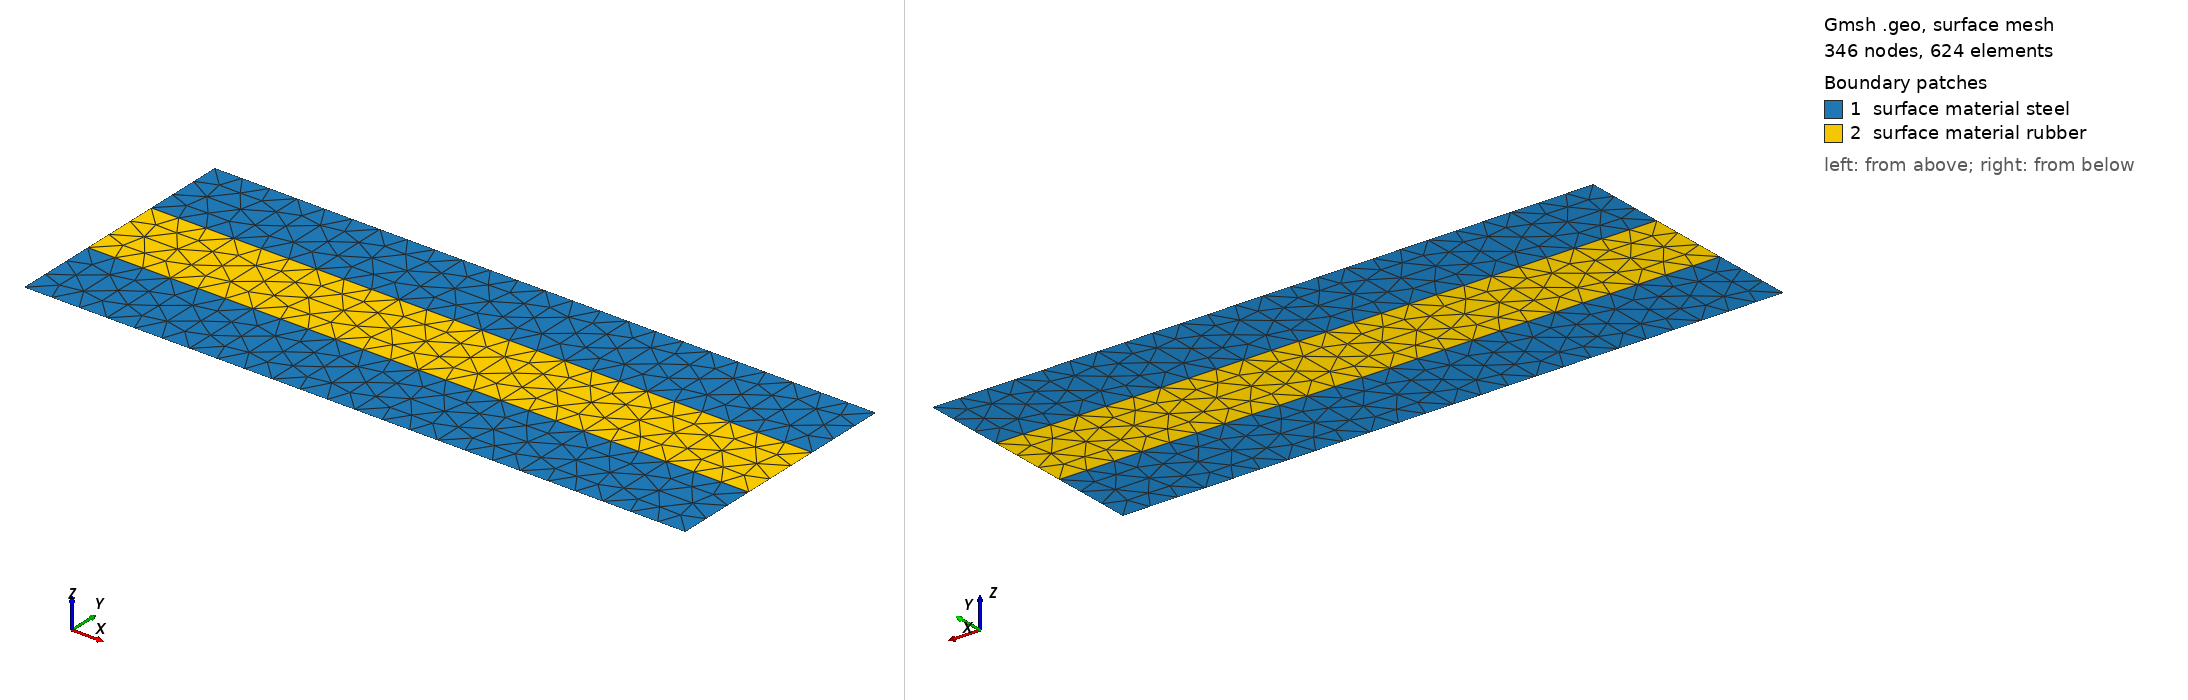

Gmsh geometry script, surface-meshed: 346 nodes, 624 surface elements. Boundary patches (legend numbers): 1 surface material steel, 2 surface material rubber. Left view from above one corner, right view from below the opposite corner. Legend entries are the model's physical surfaces. The drawing asked Gmsh for element sizes between 1% and 20% of the model's largest extent; the script's own settings can give other sizes.

=== meshgen_new.geo (drawn) ===
// TODO Description
// Use Plugin "Simple" Partitioner to partition the setup into 16 slices

DefineConstant[ total_x = {8, Min 0, Max 120, Step 1,
                         Name "1_Total size/size x"} ];

DefineConstant[ total_y = {3, Min 0, Max 120, Step 1,
                         Name "1_Total size/size y"} ];

DefineConstant[ numele_x_per_sub = {3, Min 1, Max 1200, Step 1,
                         Name "2_NumEle/numele x per sub"} ];

DefineConstant[ numele_y_per_sub = {1, Min 1, Max 1200, Step 1,
                         Name "2_NumEle/numele y per sub"} ];

DefineConstant[ numsubs_x = {8, Min 1, Max 1200, Step 1,
                         Name "3_NumSub/numsubs x"} ];

DefineConstant[ numsubs_y = {3, Min 1, Max 1200, Step 1,
                         Name "3_NumSub/numsubs y"} ];

DefineConstant[ tag_pattern1 = {4, Min 1, Max 9999, Step 1,
                         Name "4_Tags/tag_pattern1"} ];

DefineConstant[ tag_pattern2 = {5, Min 1, Max 9999, Step 1,
                         Name "4_Tags/tag_pattern2"} ];

DefineConstant[
  patterntype = {2, Choices{0,1,2},Name "5_Patterntype/Pattern type"}];
  
DefineConstant[
  quadmesh = {0, Choices{0,1},Name "6_Mesh/QuadMesh"}];


width_per_subdomain =total_x/numsubs_x;
height_per_subdomain=total_y/numsubs_y;

lineright = {};
lineleft  = {};
linebottom= {};
linetop   = {};


// For i In {1:numsubs_x}
//   For j In {1:numsubs_y}
//     substructs~{i}~{j}={};
//   EndFor
// EndFor


// grid_size = width_per_subdomain/numele_x_per_sub;
grid_size = (total_x/numsubs_x)/numele_x_per_sub;
Point(1) = {0,0,0,grid_size};
frontpoint=1;

//create bottom line
For i In {1:numsubs_x}
  pointextrude~{i}[] = Extrude{width_per_subdomain,0,0}{Point{frontpoint}; Layers{numele_x_per_sub}; Recombine;};
  frontpoint=pointextrude~{i}[0];
EndFor

//Create Surfaces
For i In {1:numsubs_x}
 frontline=pointextrude~{i}[1];
 For j In {1:numsubs_y}
   If (quadmesh == 1)
     surface~{i}~{j}[] = Extrude{0,height_per_subdomain,0}{Line{frontline}; Layers{numele_x_per_sub}; Recombine;};
   EndIf
   If (quadmesh == 0)
    surface~{i}~{j}[] = Extrude{0,height_per_subdomain,0}{Line{frontline};};
   EndIf
   frontline=surface~{i}~{j}[0];
 EndFor
EndFor


allsurface = {};
pattern1   = {};
pattern2   = {};

//create surface lists
For i In {1:numsubs_x}
 For j In {1:numsubs_y}
  allsurface += surface~{i}~{j}[1];
  
   //horizontal stripes
   If (patterntype == 1)
     If (i%2 == 0)
       pattern1 += {surface~{i}~{j}[1]};
     EndIf
     If (i%2 == 1)
       pattern2 += {surface~{i}~{j}[1]};
     EndIf
   EndIf
   
   //vertical stripes
   If (patterntype == 2)
     If (j%2 == 1)
       pattern1 += {surface~{i}~{j}[1]};
     EndIf
     If (j%2 == 0)
       pattern2 += {surface~{i}~{j}[1]};
     EndIf
   EndIf
   
   //checkerboard pattern
   If (patterntype == 0)
     If ((i+j)%2 == 0)
       pattern1 += {surface~{i}~{j}[1]};
     EndIf
     If ((i+j)%2 == 1)
       pattern2 += {surface~{i}~{j}[1]};
     EndIf
   EndIf
 EndFor
EndFor


//create top and bottom lines
For i In {1:numsubs_x}
  linebottom += pointextrude~{i}[1];
  linetop    += surface~{i}~{numsubs_y}[0];
EndFor

//create left and right line
For j In {1:numsubs_y}
  lineleft    += surface~{1}~{j}[3];
  lineright    += surface~{numsubs_x}~{j}[2];
EndFor


// Geometry.LabelType=2;
// Geometry.SurfaceNumbers=1;
// Geometry.LineNumbers=1;
// Geometry.PointNumbers=1;
// Mesh.SurfaceFaces=1;
Mesh.ColorCarousel = 2;
// Solver.ShowInvisibleParameters=1;
Geometry.Color.Lines = {0,0,0};


Physical Line("xy-clampline",1) = {linebottom[],linetop[]};
//Physical Line("neumann line right",2) = lineright[];
Physical Line("neumann line left",3) = lineleft[];
// Physical Line("neumann line left",3) = {22,26,30};
Physical Surface("surface material steel",4) = pattern1[];
Physical Surface("surface material rubber",5) = pattern2[];

/*
Physical Surface("sub1",101)=surface~{1}~{1}[];
Physical Surface("sub2",102)=surface~{2}~{1}[];
Physical Surface("sub3",103)=surface~{3}~{1}[];
Physical Surface("sub4",104)=surface~{4}~{1}[];
Physical Surface("sub5",105)=surface~{5}~{1}[];
Physical Surface("sub6",106)=surface~{6}~{1}[];
Physical Surface("sub7",107)=surface~{7}~{1}[];
Physical Surface("sub8",108)=surface~{8}~{1}[];

Physical Surface("sub9",109)=surface~{1}~{2}[];
Physical Surface("sub10",110)=surface~{2}~{2}[];
Physical Surface("sub11",111)=surface~{3}~{2}[];
Physical Surface("sub12",112)=surface~{4}~{2}[];
Physical Surface("sub13",113)=surface~{5}~{2}[];
Physical Surface("sub14",114)=surface~{6}~{2}[];
Physical Surface("sub15",115)=surface~{7}~{2}[];
Physical Surface("sub16",116)=surface~{8}~{2}[];

Physical Surface("sub17",117)=surface~{1}~{3}[];
Physical Surface("sub18",118)=surface~{2}~{3}[];
Physical Surface("sub19",119)=surface~{3}~{3}[];
Physical Surface("sub20",120)=surface~{4}~{3}[];
Physical Surface("sub21",121)=surface~{5}~{3}[];
Physical Surface("sub22",122)=surface~{6}~{3}[];
Physical Surface("sub23",123)=surface~{7}~{3}[];
Physical Surface("sub24",124)=surface~{8}~{3}[];*/
